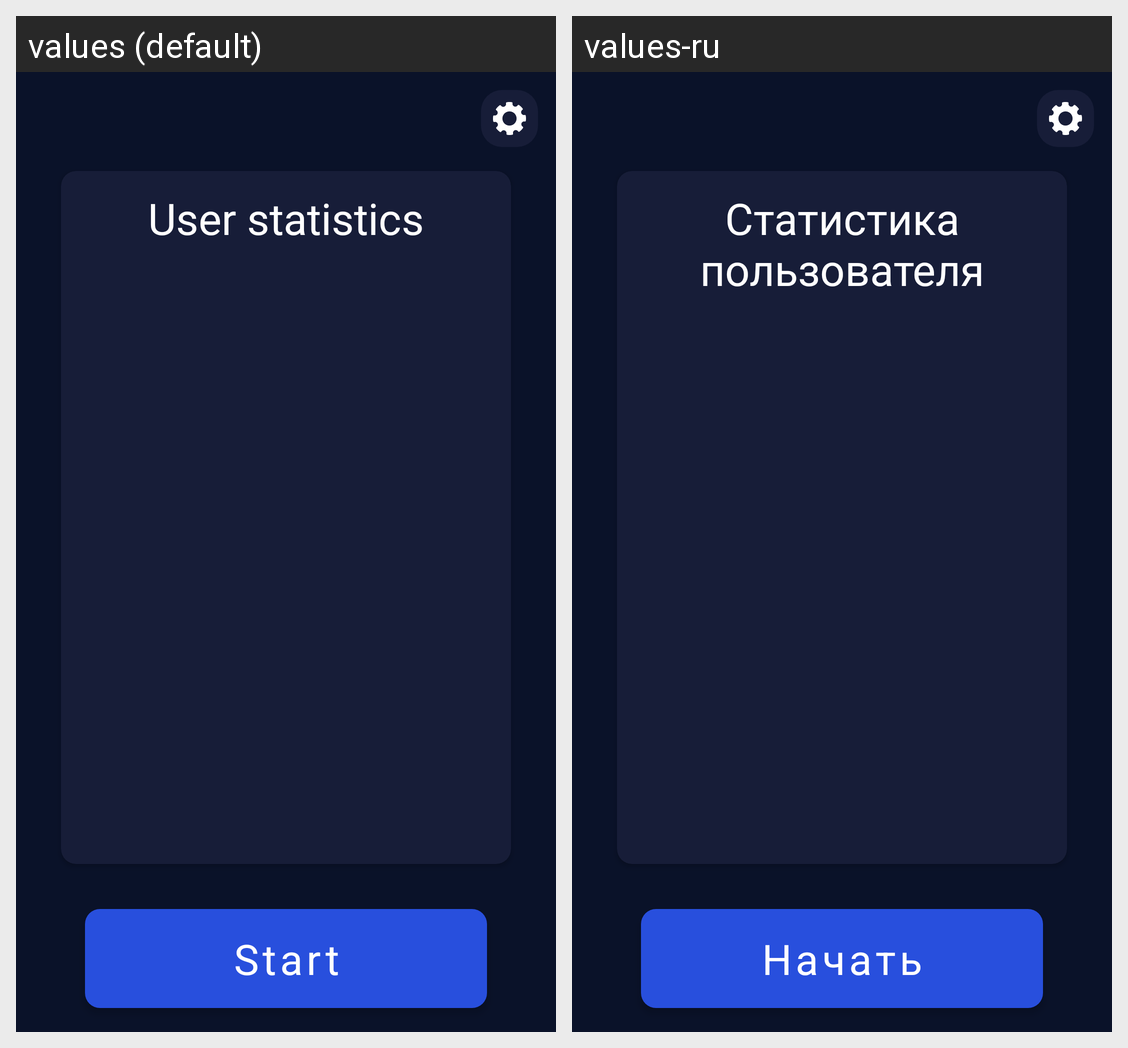

The Android screen above is rendered under two locales of the same app. Produce the string resources it draws, with the default and per-locale values.
Android screen res/layout/fragment_user.xml rendered under 2 locales, left to right: values (default), values-ru. Device: Nexus 5 (rendered at 1080×1920; each locale shown at half size, 540×960, under a caption strip naming it); theme AppTheme.
Strings drawn on this screen, with the default value and each locale's value (text and hints the layout hard-codes, and strings that could not be matched under every locale, appear in the picture but are not listed):

user_stats
  values: User statistics
  values-ru: Статистика
      пользователя

user_start_game
  values: Start
  values-ru: Начать
